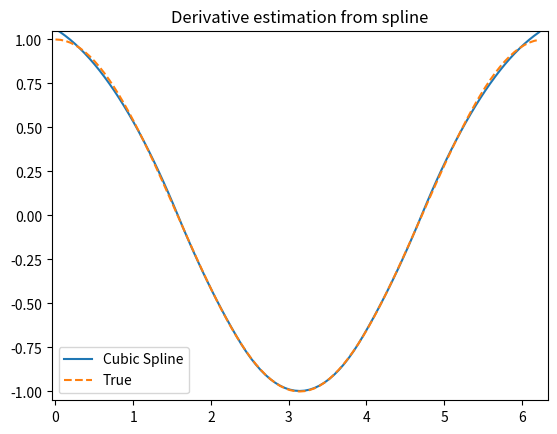

This chart was generated by the following Python code:
# trying out the splines in scipy

import numpy as np
import matplotlib.pyplot as plt
from scipy import interpolate

# cubic spline
x = np.arange(0,2*np.pi+np.pi/4,2*np.pi/8)
y = np.sin(x)
tck = interpolate.splrep(x,y,s=0)
xnew = np.arange(0,2*np.pi,np.pi/50)
ynew = interpolate.splev(xnew,tck,der=0)

yder = interpolate.splev(xnew,tck,der=1)
plt.figure()
plt.plot(xnew,yder,xnew,np.cos(xnew),'--')
plt.legend(['Cubic Spline', 'True'])
plt.axis([-0.05,6.33,-1.05,1.05])
plt.title('Derivative estimation from spline')
plt.show()
